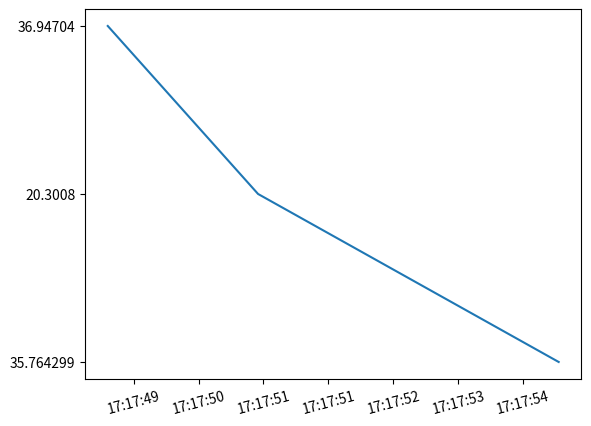

The matplotlib source for this figure:
import matplotlib
import matplotlib.pyplot as plt
from datetime import datetime

origin = ['2020-02-05 17:17:55',
          '2020-02-05 17:17:51',
          '2020-02-05 17:17:49']

a = [datetime.strptime(d, '%Y-%m-%d %H:%M:%S') for d in origin]

b = ['35.764299', '20.3008', '36.94704']

x = matplotlib.dates.date2num(a)
formatter = matplotlib.dates.DateFormatter('%H:%M:%S')

figure = plt.figure()
axes = figure.add_subplot(1, 1, 1)

axes.xaxis.set_major_formatter(formatter)
plt.setp(axes.get_xticklabels(), rotation = 15)

axes.plot(x, b)
plt.show()
